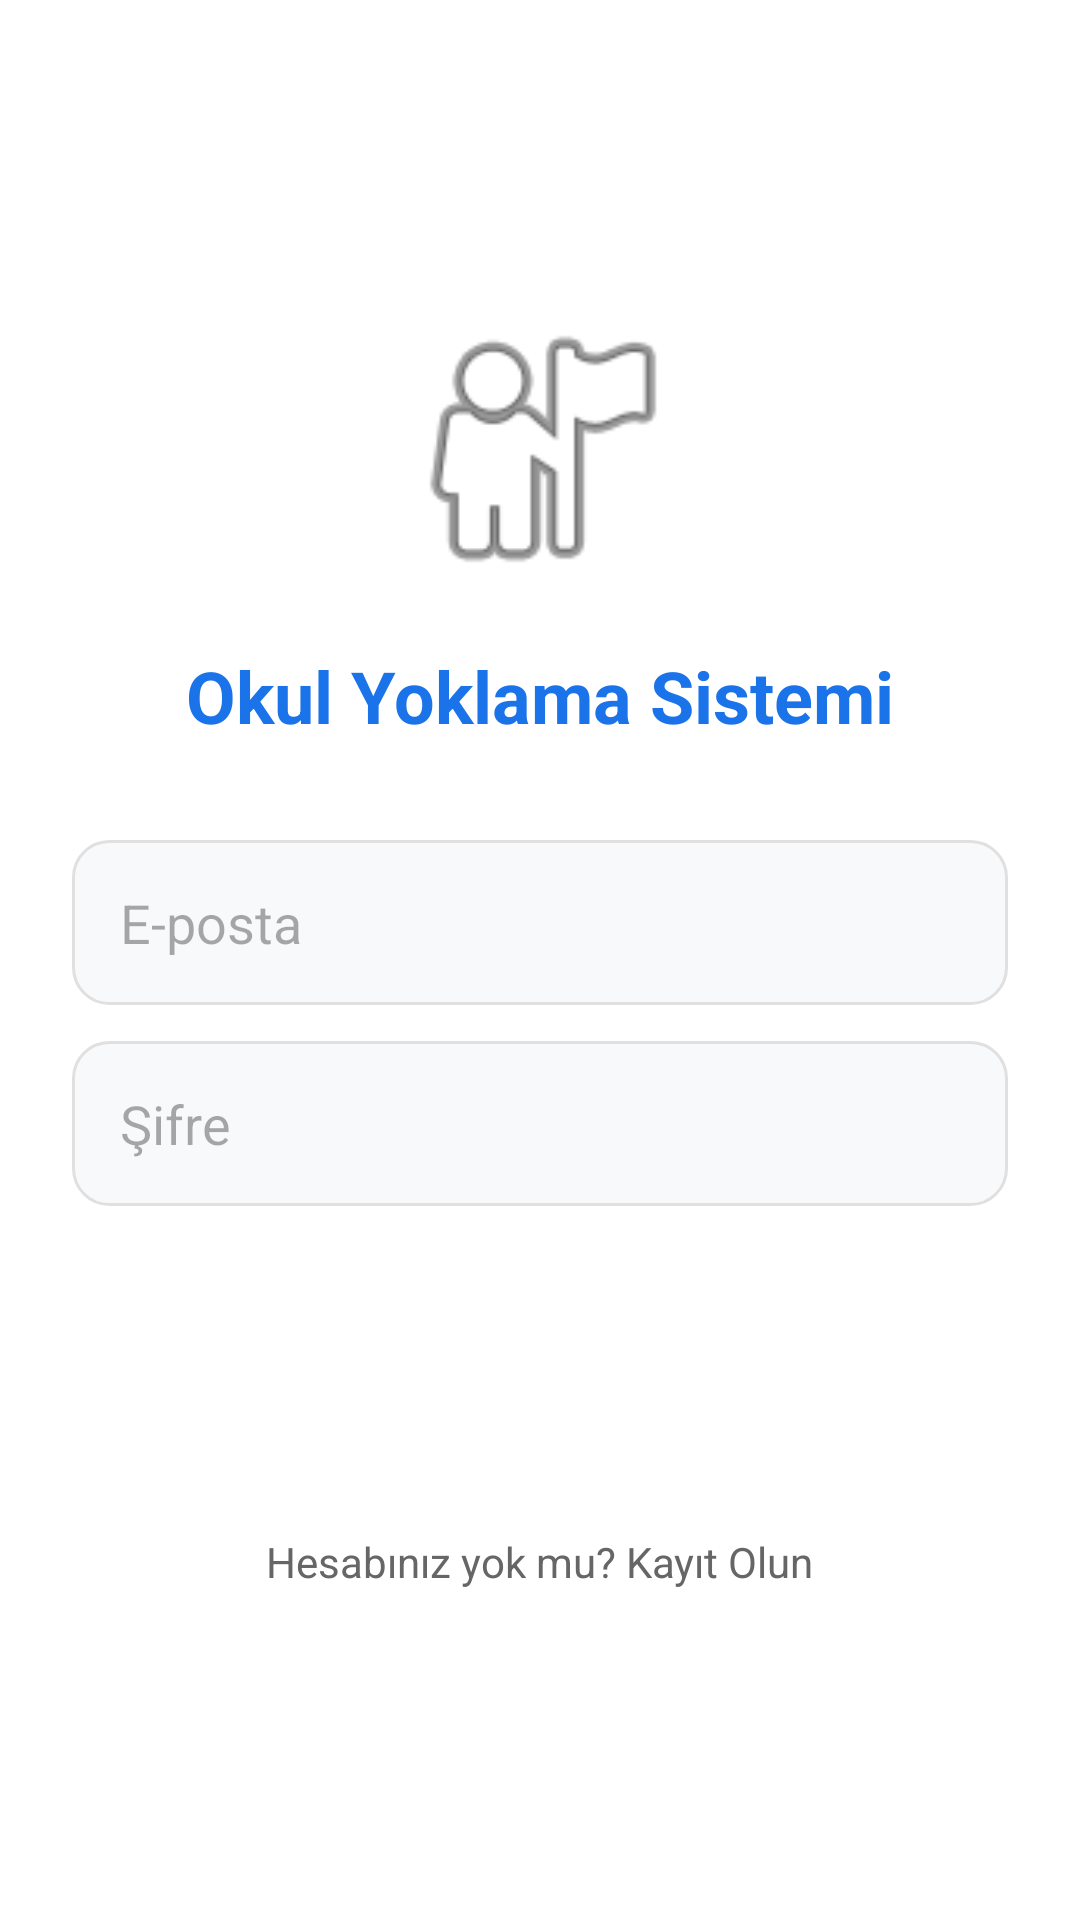

Here is an Android app screen rendered from its layout file. Give the layout XML and the strings, colors and styles it references.
<!-- AndroidManifest.xml: application theme Theme.Yokla -->
<!-- res/layout/activity_login.xml -->
<?xml version="1.0" encoding="utf-8"?>
<LinearLayout xmlns:android="http://schemas.android.com/apk/res/android"
    android:layout_width="match_parent"
    android:layout_height="match_parent"
    android:orientation="vertical"
    android:padding="24dp"
    android:gravity="center"
    android:background="#FFFFFF">

    <ImageView
        android:layout_width="100dp"
        android:layout_height="100dp"
        android:src="@android:drawable/ic_menu_myplaces"
        android:layout_marginBottom="16dp"
        android:contentDescription="Logo" />

    <TextView
        android:layout_width="wrap_content"
        android:layout_height="wrap_content"
        android:text="Okul Yoklama Sistemi"
        android:textSize="24sp"
        android:textStyle="bold"
        android:textColor="#1A73E8"
        android:layout_marginBottom="32dp"/>

    <EditText
        android:id="@+id/etEmail"
        android:layout_width="match_parent"
        android:layout_height="55dp"
        android:hint="E-posta"
        android:inputType="textEmailAddress"
        android:background="@drawable/bg_input"
        android:paddingStart="16dp"
        android:layout_marginBottom="12dp"/>

    <EditText
        android:id="@+id/etPassword"
        android:layout_width="match_parent"
        android:layout_height="55dp"
        android:hint="Şifre"
        android:inputType="textPassword"
        android:background="@drawable/bg_input"
        android:paddingStart="16dp"
        android:layout_marginBottom="24dp"/>

    <Button
        android:id="@+id/btnLogin"
        android:layout_width="match_parent"
        android:layout_height="55dp"
        android:text="Giriş Yap"
        android:background="@drawable/bg_button"
        android:textColor="#FFFFFF"
        android:textAllCaps="false"
        android:textSize="18sp"/>

    <TextView
        android:id="@+id/tvGoToRegister"
        android:layout_width="wrap_content"
        android:layout_height="wrap_content"
        android:text="Hesabınız yok mu? Kayıt Olun"
        android:layout_marginTop="20dp"
        android:textColor="#666666"
        android:padding="10dp"/>
</LinearLayout>
<!-- resources referenced by this layout -->
<resources>
  <!-- drawable bg_input (drawable) -->
  <shape xmlns:android="http://schemas.android.com/apk/res/android">
      <solid android:color="#F8F9FA"/>
      <corners android:radius="12dp"/>
      <stroke android:width="1dp" android:color="#E0E0E0"/>
  </shape>
  <style name="Theme.Yokla" parent="Base.Theme.Yokla" />
  <style name="Base.Theme.Yokla" parent="Theme.Material3.DayNight.NoActionBar">
          
          
      </style>
</resources>
